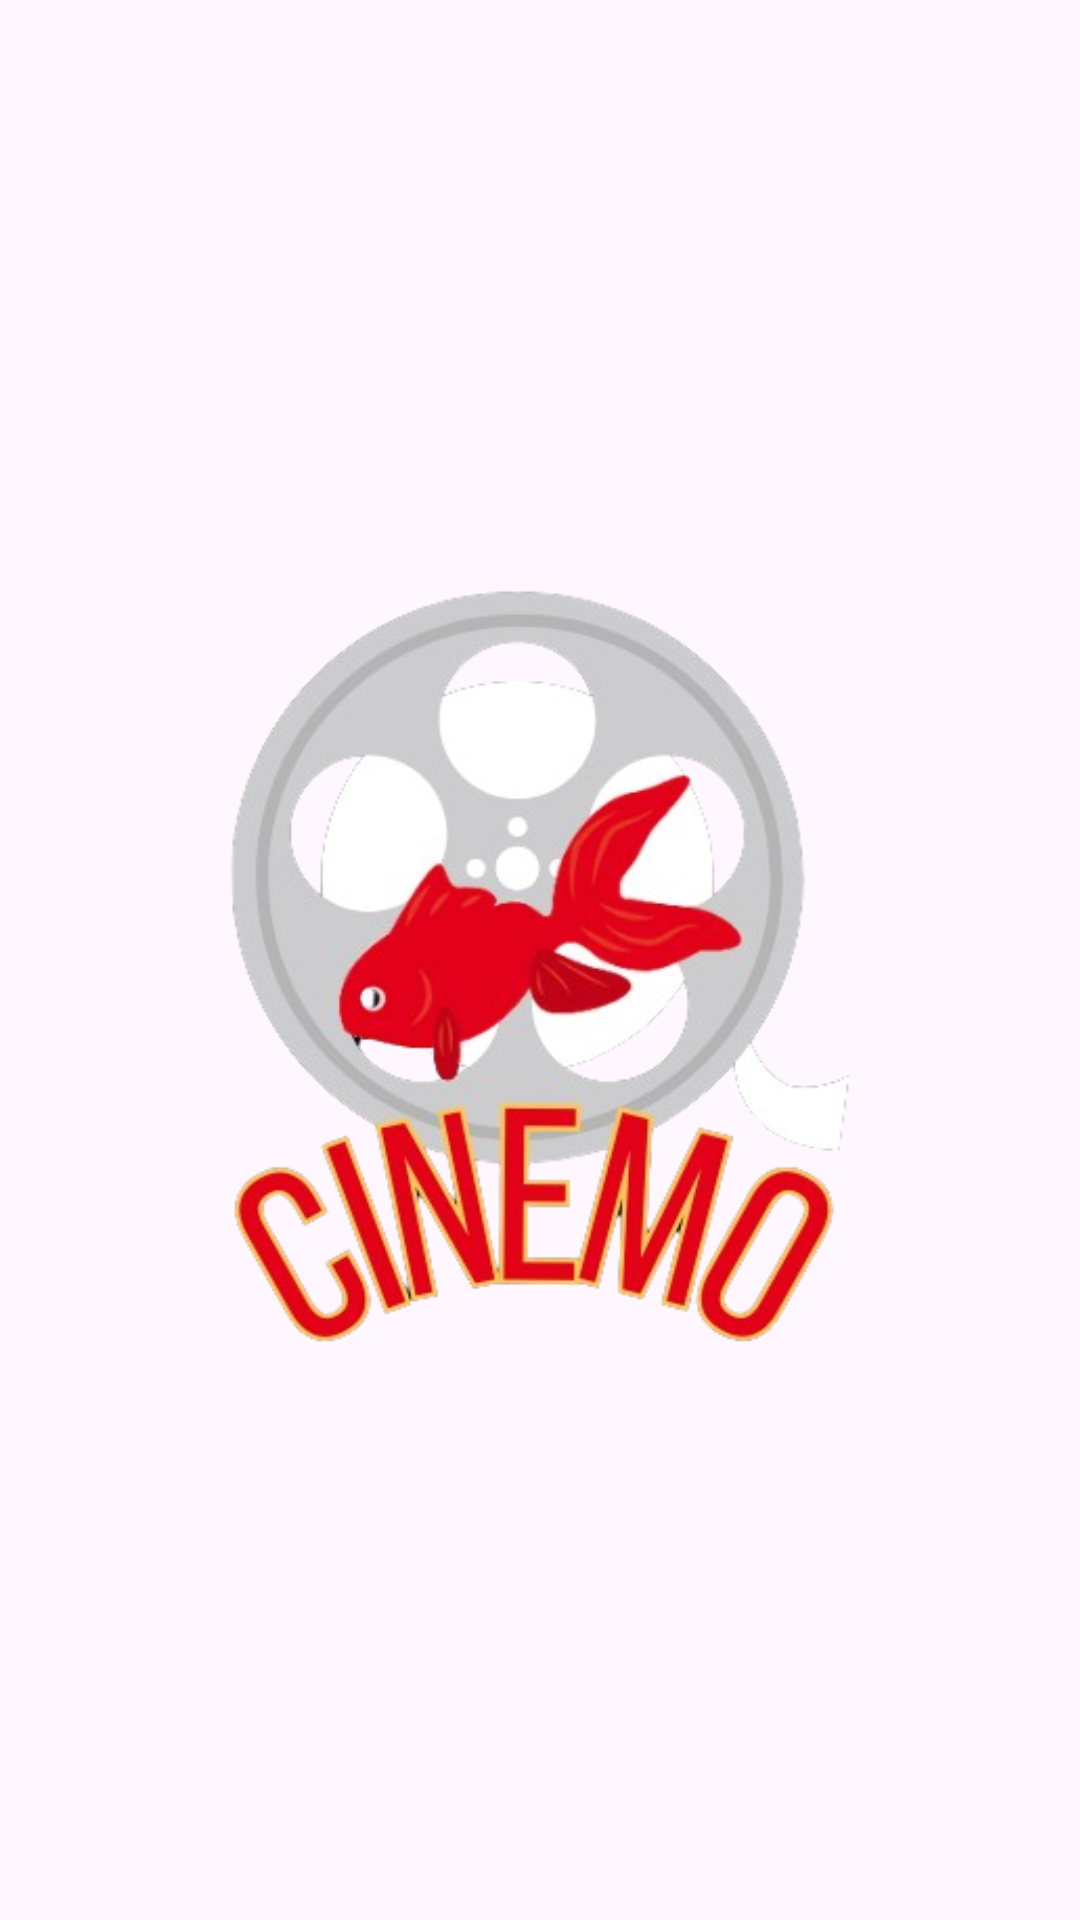

Reconstruct the res/layout file that produces this screen, plus the resources it refers to.
<!-- AndroidManifest.xml: application theme Theme.AppCinemo -->
<!-- res/layout/activity_splash_screen.xml -->
<?xml version="1.0" encoding="utf-8"?>
<androidx.constraintlayout.widget.ConstraintLayout
    xmlns:android="http://schemas.android.com/apk/res/android"
    xmlns:app="http://schemas.android.com/apk/res-auto"
    xmlns:tools="http://schemas.android.com/tools"
    android:layout_width="match_parent"
    android:layout_height="match_parent"
    android:background="@color/backGround"
    tools:context=".ui.activity.SplashScreenActivity">

    <ImageView
        android:id="@+id/imageView4"
        android:layout_width="349dp"
        android:layout_height="426dp"
        android:src="@drawable/logo_cinemo"
        app:layout_constraintBottom_toBottomOf="parent"
        app:layout_constraintEnd_toEndOf="parent"
        app:layout_constraintStart_toStartOf="parent"
        app:layout_constraintTop_toTopOf="parent" />


</androidx.constraintlayout.widget.ConstraintLayout>
<!-- resources referenced by this layout -->
<resources>
  <!-- drawable logo_cinemo: png bitmap (drawable, 144543 bytes) -->
  <style name="Theme.AppCinemo" parent="Base.Theme.AppCinemo" />
  <style name="Base.Theme.AppCinemo" parent="Theme.Material3.DayNight.NoActionBar">
          
          
      </style>
</resources>
